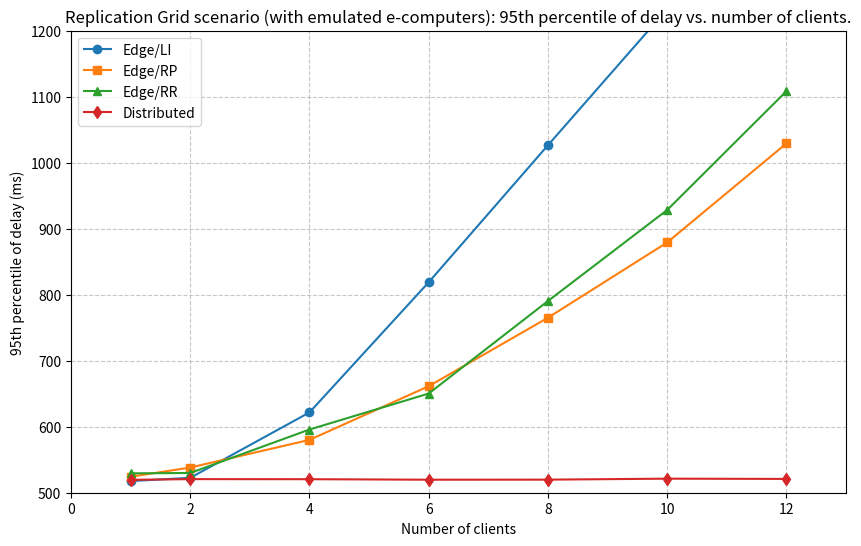

Python code for this plot:
import matplotlib.pyplot as plt

# Define the data
clients = [1, 2, 4, 6, 8, 10, 12]
edge_li = [517.64, 522.595, 621.7, 818.945, 1026.505, 1232.72, 1386.065]
edge_rp = [524.25, 538.145, 580.075, 661.41, 765.145, 879.205, 1029.23]
edge_rr = [529.34,529.925,595.775,650.315,790.46,928.405,1108.405]
distributed = [519.52, 520.6, 520.5, 519.72, 519.815, 521.3, 520.915]

# Create the plot
plt.figure(figsize=(10, 6))

# Plot each line with different markers
plt.plot(clients, edge_li, 'o-', label='Edge/LI')
plt.plot(clients, edge_rp, 's-', label='Edge/RP')
plt.plot(clients, edge_rr, '^-', label='Edge/RR')
plt.plot(clients, distributed, 'd-', label='Distributed')

# Customize the plot
plt.xlabel('Number of clients')
plt.ylabel('95th percentile of delay (ms)')
plt.grid(True, linestyle='--', alpha=0.7)
plt.legend()
plt.title('Replication Grid scenario (with emulated e-computers): 95th percentile of delay vs. number of clients.')

# Set axis limits
plt.ylim(500, 1200)
plt.xlim(0, 13)

plt.show()
